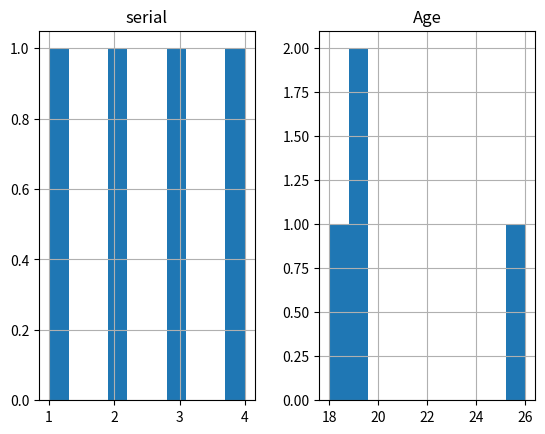

Here is the Python script that generated this plot:
import pandas as pd
import matplotlib.pyplot as plt

data = [[1,'M',18,'Student','Banglore'],
        [2,'F',19,'Student','Chennai'],
        [3,'M',19,'Student','Delhi'],
        [4,'F',26,'Working professional','Chandigarh']
        ]

df = pd.DataFrame(data, columns = ['serial', 'Gender','Age','Occupation','Place'])
df.hist()
plt.show()